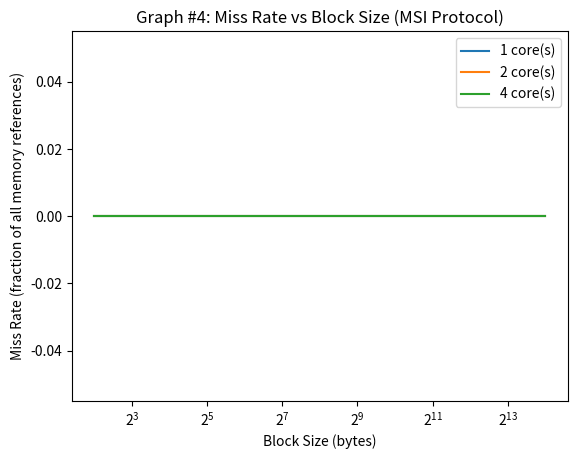

Here is the Python script that generated this plot:
#!/usr/bin/python3

import sys
import os
import time
import matplotlib.pyplot as plt

# associtivity range
assoc_range = [4]
# block size range
bsize_range = [b for b in range(2, 15)]
# capacity range
cap_range = [16]
# number of cores (1, 2, 4)
cores = [1, 2, 4]
# coherence protocol: (none, vi, or msi)
protocol= 'msi'

expname='exp4'
figname='graph4.png'


def get_stats(logfile, key):
    for line in open(logfile):
        if line[2:].startswith(key):
            line = line.split()
            return float(line[1])
    return 0

def run_exp(logfile, core, cap, bsize, assoc):
    trace = 'trace.%dt.long.txt' % core
    cmd="./p5 -t %s -p %s -n %d -cache %d %d %d >> %s" % (
            trace, protocol, core, cap, bsize, assoc, logfile)
    print(cmd)
    os.system(cmd)

def graph():
    timestr = time.strftime("%m.%d-%H_%M_%S")
    folder = "results/"+expname+"/"+timestr+"/"
    os.system("mkdir -p "+folder)

    miss_rate = {d:[] for d in cores}

    for a in assoc_range:
        for b in bsize_range:
            for c in cap_range:
                for d in cores:
                    logfile = folder+"%s-%02d-%02d-%02d-%02d.out" % (
                            protocol, d, c, b, a)
                    run_exp(logfile, d, c, b, a)
                    # print(a)
                    miss_rate[d].append(get_stats(logfile, 'miss_rate')/100)

    plots = []
    for d in miss_rate:
        print(miss_rate[d])
    for d in miss_rate:
        p,=plt.plot([2**i for i in bsize_range], miss_rate[d])
        plots.append(p)
    plt.legend(plots, ['%d core(s)' % d for d in cores])
    plt.xscale('log', base=2)
    plt.title('Graph #4: Miss Rate vs Block Size (MSI Protocol)')
    plt.xlabel('Block Size (bytes)')
    plt.ylabel('Miss Rate (fraction of all memory references)')
    plt.savefig(figname)
    plt.show()

graph()
